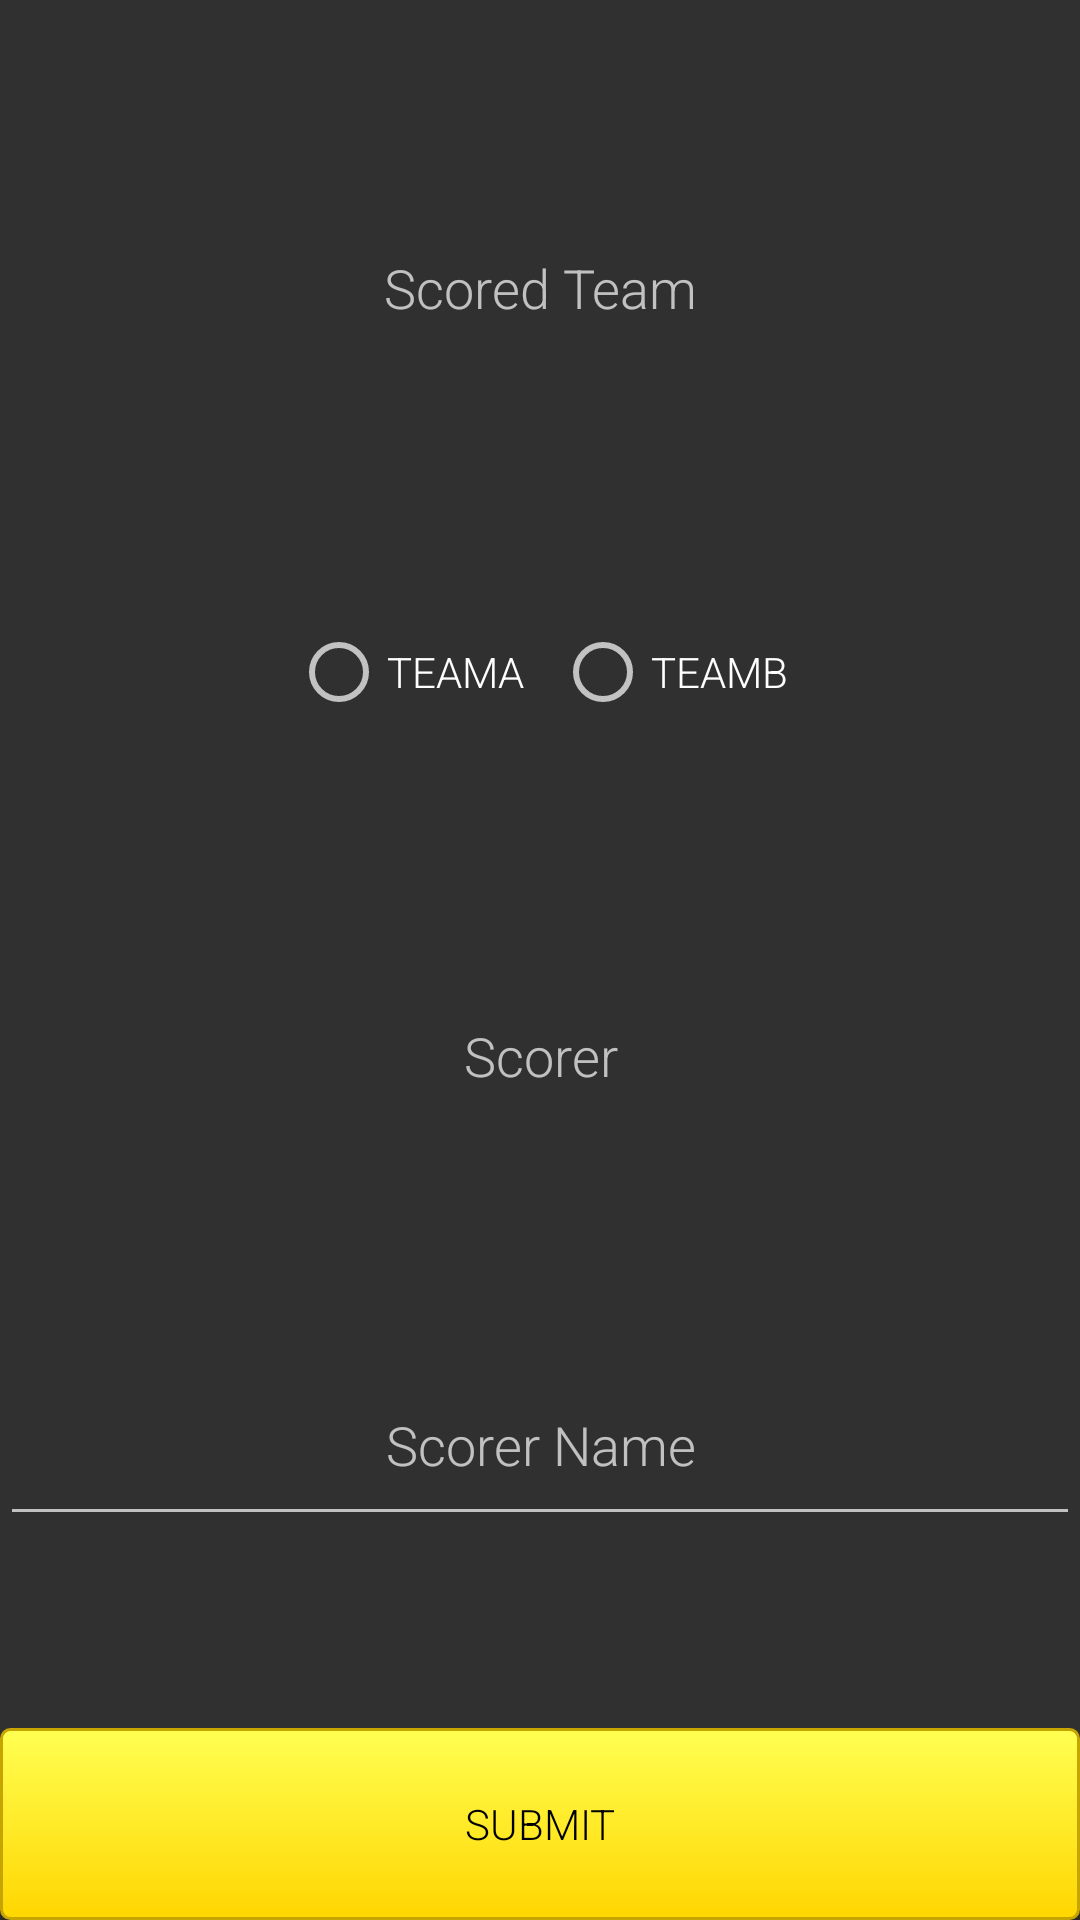

Write the Android layout XML for this screen, with the resource values it uses.
<!-- AndroidManifest.xml: application theme TournamentorTheme -->
<!-- res/layout/dialog_update_score.xml -->
<?xml version="1.0" encoding="utf-8"?>
<LinearLayout xmlns:android="http://schemas.android.com/apk/res/android"
    xmlns:app="http://schemas.android.com/apk/res-auto"
    android:orientation="vertical"
    android:layout_width="match_parent" android:layout_height="match_parent">

    <LinearLayout
        android:layout_width="match_parent"
        android:layout_height="match_parent"
        android:layout_weight="1"
        android:orientation="horizontal">

        <TextView
            android:id="@+id/textView21"
            android:layout_width="match_parent"
            android:layout_height="match_parent"
            android:layout_weight="1"
            android:text="    " />
    </LinearLayout>

    <LinearLayout
        android:layout_weight="1"
        android:layout_width="match_parent"
        android:layout_height="match_parent"
        android:orientation="horizontal">

        <TextView
            android:id="@+id/textView23"
            android:layout_width="match_parent"
            android:layout_height="match_parent"
            android:layout_weight="1"
            android:gravity="center"
            android:text="Scored Team"
            android:textAppearance="@style/TextAppearance.AppCompat.Medium" />
    </LinearLayout>

    <LinearLayout
        android:layout_width="match_parent"
        android:layout_height="match_parent"
        android:layout_weight="1"
        android:orientation="horizontal">

        <TextView
            android:id="@+id/textView56"
            android:layout_width="match_parent"
            android:layout_height="match_parent"
            android:layout_weight="1"
            android:text="    " />
    </LinearLayout>

    <LinearLayout
        android:layout_weight="1"
        android:layout_width="match_parent"
        android:layout_height="match_parent"
        android:orientation="horizontal">

        <RadioGroup
            android:id="@+id/radio_group_scored"
            android:layout_width="match_parent"
            android:layout_height="match_parent"
            android:gravity="center"
            android:orientation="horizontal">

            <RadioButton
                android:id="@+id/teamA_score"
                android:layout_width="wrap_content"
                android:layout_height="wrap_content"
                android:layout_marginRight="5dp"
                android:text="teamA"
                android:textAppearance="@style/TextAppearance.AppCompat.Button" />

            <RadioButton
                android:id="@+id/teamB_score"
                android:layout_width="wrap_content"
                android:layout_height="wrap_content"
                android:layout_marginLeft="5dp"
                android:text="teamB"
                android:textAppearance="@style/TextAppearance.AppCompat.Button" />

        </RadioGroup>
    </LinearLayout>

    <LinearLayout
        android:layout_width="match_parent"
        android:layout_height="match_parent"
        android:layout_weight="1"
        android:orientation="horizontal">

        <TextView
            android:id="@+id/textView57"
            android:layout_width="match_parent"
            android:layout_height="match_parent"
            android:layout_weight="1"
            android:text="    " />
    </LinearLayout>

    <LinearLayout
        android:layout_weight="1"
        android:layout_width="match_parent"
        android:layout_height="match_parent"
        android:orientation="horizontal">

        <TextView
            android:id="@+id/textView24"
            android:layout_width="match_parent"
            android:layout_height="match_parent"
            android:gravity="center"

            android:layout_weight="1"
            android:text="Scorer"
            android:textAppearance="@style/TextAppearance.AppCompat.Medium" />
    </LinearLayout>

    <LinearLayout
        android:layout_width="match_parent"
        android:layout_height="match_parent"
        android:layout_weight="1"
        android:orientation="horizontal">

        <TextView
            android:id="@+id/textView58"
            android:layout_width="match_parent"
            android:layout_height="match_parent"
            android:layout_weight="1"
            android:text="    " />
    </LinearLayout>

    <LinearLayout
        android:layout_weight="1"
        android:layout_width="match_parent"
        android:layout_height="match_parent"
        android:orientation="horizontal">

        <EditText
            android:id="@+id/input_scorer"
            android:layout_width="match_parent"
            android:layout_height="match_parent"
            android:layout_weight="1"
            android:gravity="center"
            android:hint="Scorer Name"
            android:inputType="textPersonName" />
    </LinearLayout>

    <LinearLayout
        android:layout_width="match_parent"
        android:layout_height="match_parent"
        android:layout_weight="1"
        android:orientation="horizontal">

        <TextView
            android:id="@+id/textView59"
            android:layout_width="match_parent"
            android:layout_height="match_parent"
            android:layout_weight="1"
            android:text="    " />
    </LinearLayout>

    <LinearLayout
        android:layout_weight="1"
        android:layout_width="match_parent"
        android:layout_height="match_parent"
        android:orientation="horizontal">

        <Button
            android:gravity="center"
            android:id="@+id/update_score_button"
            android:layout_width="match_parent"
            android:layout_height="match_parent"
            android:text="submit"
            android:textColor="@color/colorBlack"
            android:background="@drawable/button_design"/>
    </LinearLayout>

</LinearLayout>
<!-- resources referenced by this layout -->
<resources>
  <color name="colorBlack">#000000</color>
  <!-- drawable button_design (drawable) -->
  <?xml version="1.0" encoding="utf-8"?>
  <selector xmlns:android="http://schemas.android.com/apk/res/android">
      <item android:state_pressed="true" >
          <shape android:shape="rectangle"  >
              <corners android:radius="3dip" />
              <stroke android:width="1dip" android:color="@color/secondaryColor" />
              <gradient android:angle="-90" android:startColor="@color/secondaryDarkColor" android:endColor="@color/secondaryLightColor"  />
          </shape>
      </item>
      <item android:state_focused="true">
          <shape android:shape="rectangle"  >
              <corners android:radius="3dip" />
              <stroke android:width="1dip" android:color="@color/secondaryDarkColor" />
              <solid android:color="@color/secondaryColor"/>
          </shape>
      </item>
      <item >
          <shape android:shape="rectangle"  >
              <corners android:radius="3dip" />
              <stroke android:width="1dip" android:color="@color/secondaryDarkColor" />
              <gradient android:angle="-90" android:startColor="@color/secondaryLightColor" android:endColor="@color/secondaryColor" />
          </shape>
      </item>
  
  </selector>
  <style name="TournamentorTheme" parent="Theme.AppCompat.NoActionBar">
          <item name="colorAccent">@android:color/holo_orange_dark</item>
          <item name="android:fontFamily">sans-serif-light</item>
      </style>
  <color name="secondaryColor">#ffd600</color>
  <color name="secondaryDarkColor">#c7a500</color>
  <color name="secondaryLightColor">#ffff52</color>
</resources>
